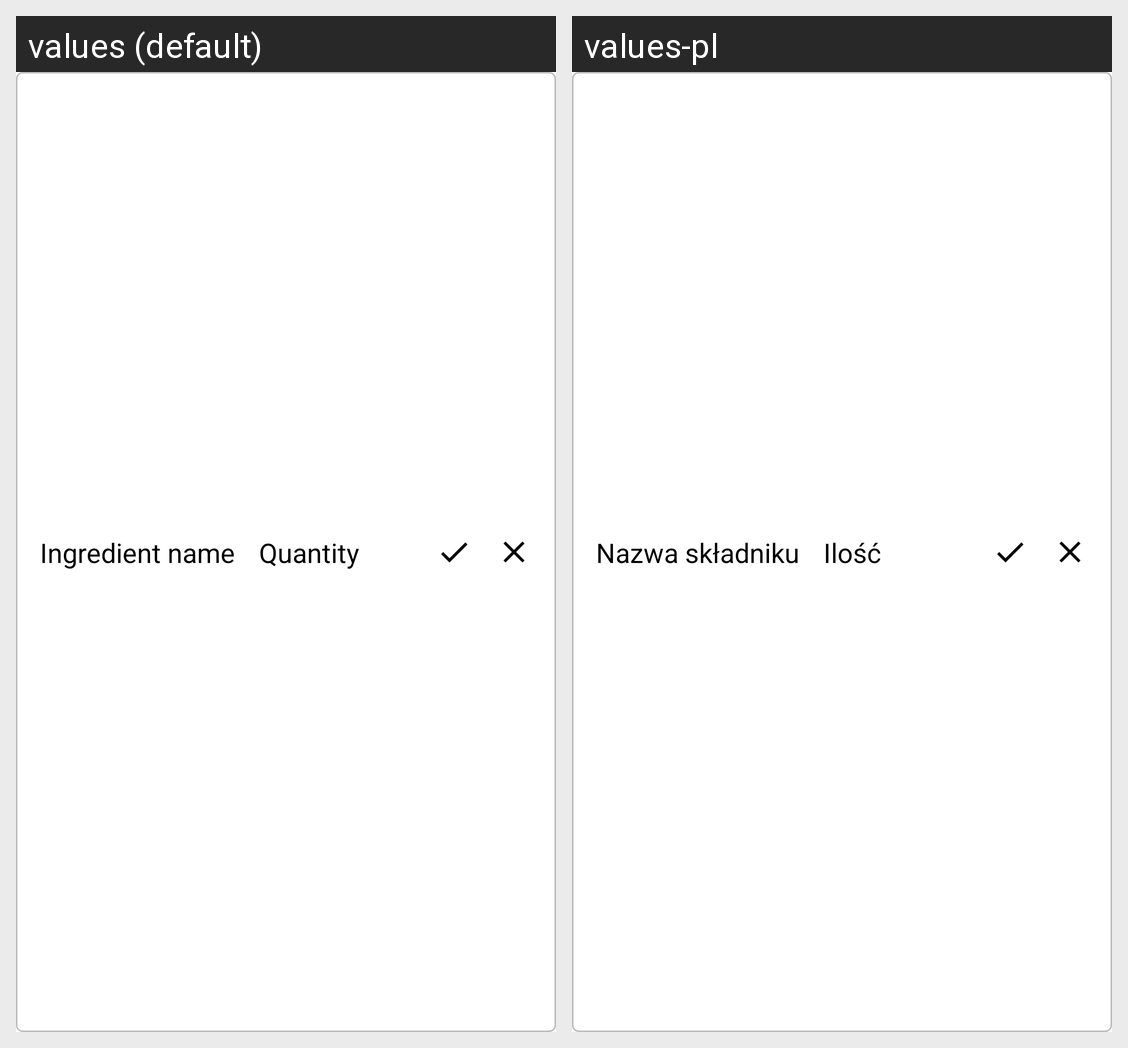

The same Android screen rendered under two of its app's locales, left to right. List the strings drawn on it with the default value and each locale's translation.
Android screen res/layout/recipe_ingredient_item2.xml rendered under 2 locales, left to right: values (default), values-pl. Device: Nexus 5 (rendered at 1080×1920; each locale shown at half size, 540×960, under a caption strip naming it); theme Theme_Przepisy.
Strings drawn on this screen, with the default value and each locale's value (text and hints the layout hard-codes, and strings that could not be matched under every locale, appear in the picture but are not listed):

ingredientName
  values: Ingredient name
  values-pl: Nazwa składniku

quantity
  values: Quantity
  values-pl: Ilość
